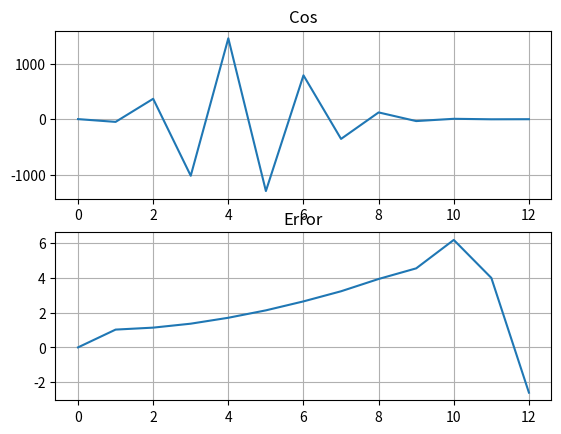

This figure's Python source:
import math
import matplotlib.pyplot as plt
import numpy as np


def fact(n: int) -> int:

    if n <= 1:
        return 1
    else:
        return n * fact(n - 1)


def cos(x: float, n: int) -> float:

    if n < 1:
        return 1

    return ((-1) ** n) * (x ** (2 * n)) / fact(2 * n) + cos(x, n - 1)


def sin(x: float, n: int) -> float:

    if n < 1:
        return x

    return ((-1) ** n) * (x ** (2 * n + 1)) / fact(2 * n + 1) + sin(x, n - 1)


def exp(x: float, n: int) -> float:

    if n < 1:
        return 1
    
    return (x ** n) / fact(n) + exp(x, n - 1)



if __name__ == "__main__":

    x = 10
    n = np.linspace(0, 80, 81)
    c = cos(x, n[0])
    er = [0]
    cs = [c]
    es = 10 ** -6

    for i, o in enumerate(n[1:]):
        ci = cos(x, o)
        cs.append(ci)
        er.append((ci - c) / ci)
        if er[i + 1] < es: break
        c = ci
    
    fig, axs = plt.subplots(2, 1)
    axs[0].plot(n[:i+2], cs)
    axs[1].plot(n[:i+2], er)
    axs[0].grid(True)
    axs[0].set_title('Cos')
    axs[1].grid(True)
    axs[1].set_title('Error')

    plt.show()
